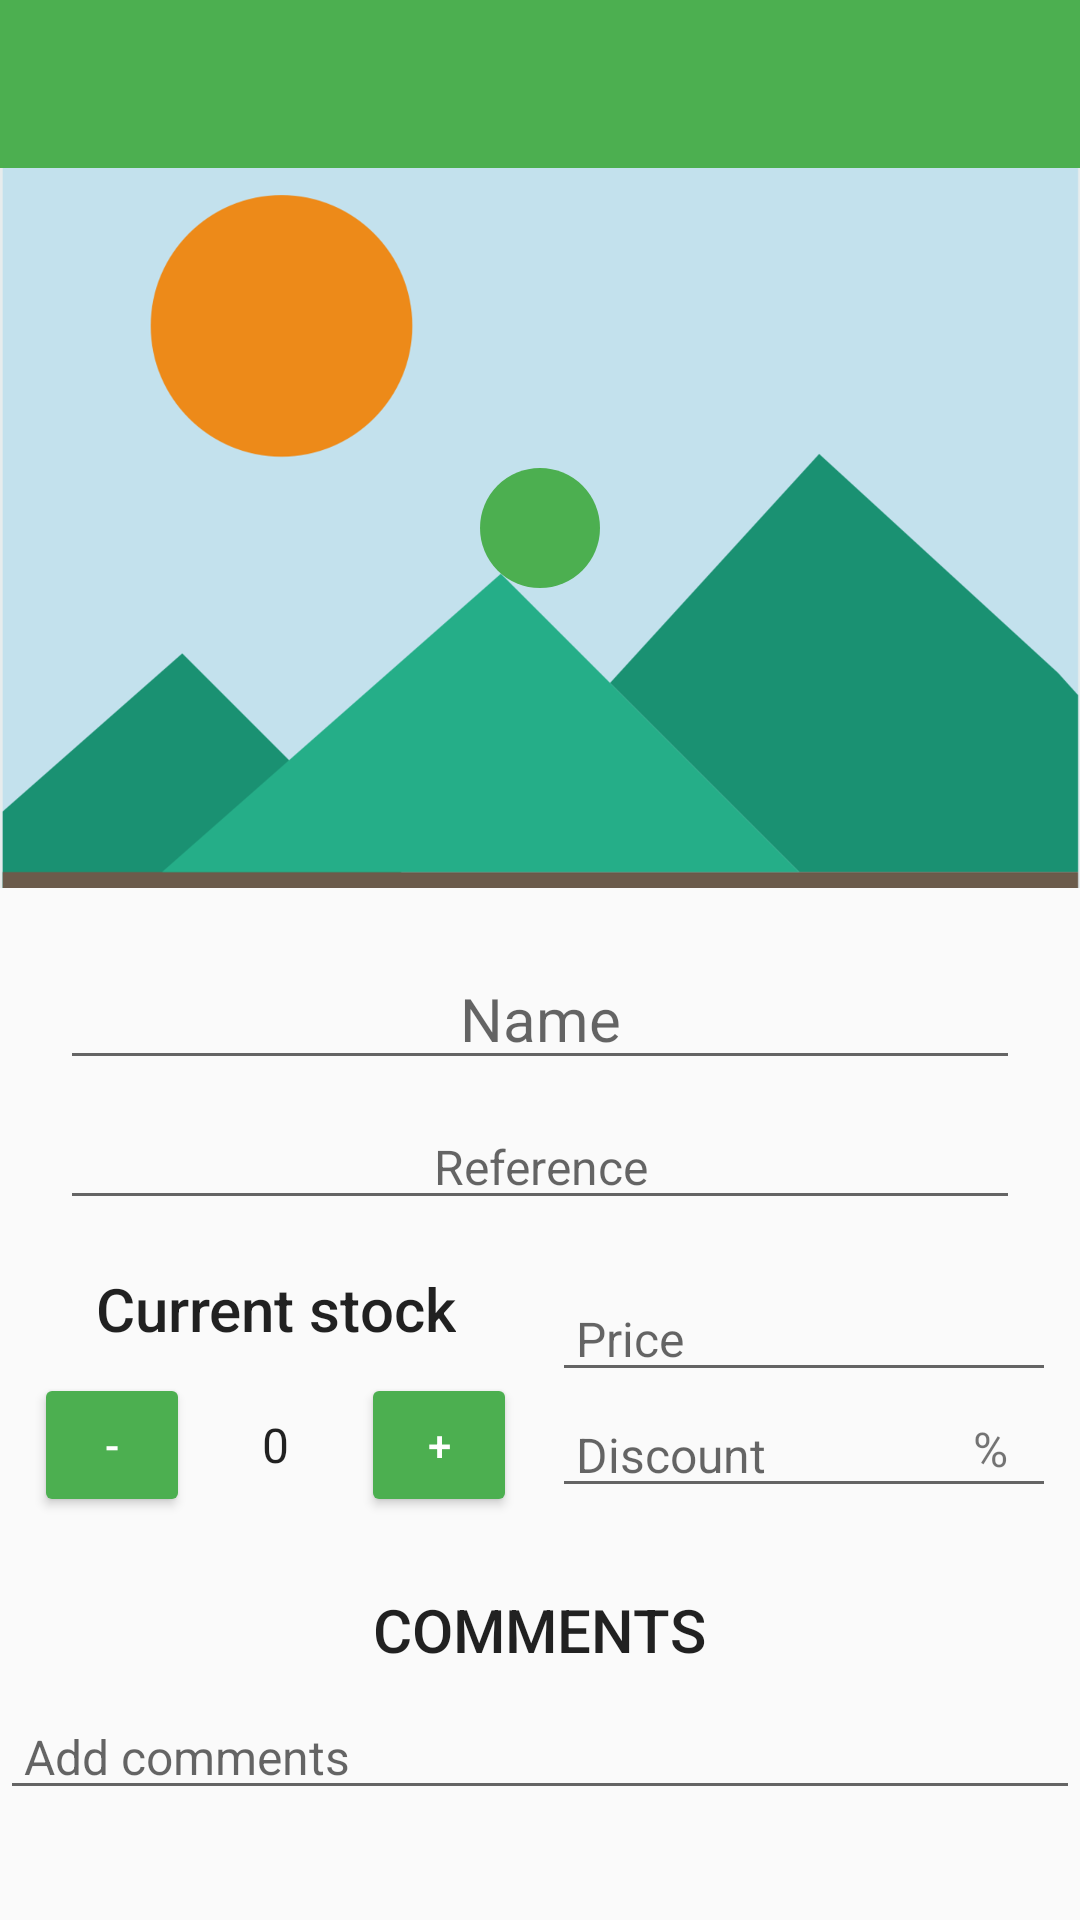

Here is an Android app screen rendered from its layout file. Give the layout XML and the strings, colors and styles it references.
<!-- AndroidManifest.xml: application theme AppTheme -->
<!-- res/layout/activity_editor.xml -->
<?xml version="1.0" encoding="utf-8"?>
<LinearLayout xmlns:android="http://schemas.android.com/apk/res/android"
    xmlns:app="http://schemas.android.com/apk/res-auto"
    xmlns:tools="http://schemas.android.com/tools"
    android:id="@+id/activity_detail"
    android:layout_width="match_parent"
    android:layout_height="match_parent"
    android:focusable="true"
    android:focusableInTouchMode="true"
    android:orientation="vertical"
    tools:context="com.example.android.instock.DetailActivity">

    <android.support.v7.widget.Toolbar
        android:id="@+id/toolbar"
        android:layout_width="match_parent"
        android:layout_height="?attr/actionBarSize"
        android:background="@color/colorPrimary"
        app:theme="@style/ThemeOverlay.AppCompat.Dark" />

    <ScrollView
        android:layout_width="match_parent"
        android:layout_height="match_parent">

        <LinearLayout
            android:layout_width="match_parent"
            android:layout_height="wrap_content"
            android:orientation="vertical">

            <RelativeLayout
                android:layout_width="match_parent"
                android:layout_height="wrap_content">

                <ImageView
                    android:id="@+id/image"
                    android:layout_width="match_parent"
                    android:layout_height="wrap_content"
                    android:scaleType="centerCrop"
                    android:src="@drawable/default_image" />

                <ImageView
                    android:id="@+id/add_image"
                    android:layout_width="wrap_content"
                    android:layout_height="wrap_content"
                    android:layout_centerInParent="true"
                    android:background="@drawable/round_background"
                    android:padding="@dimen/bigPadding"
                    android:src="@drawable/ic_add_a_photo_white_24dp" />

            </RelativeLayout>

            <EditText
                android:id="@+id/edit_name"
                style="@style/match_width_edit_style"
                android:layout_marginTop="@dimen/bigPadding"
                android:hint="@string/name_hint"
                android:textSize="@dimen/titleTextSize" />

            <EditText
                android:id="@+id/edit_reference"
                style="@style/match_width_edit_style"
                android:layout_marginTop="@dimen/smallPadding"
                android:hint="@string/reference_hint"
                android:textSize="@dimen/normalTextSize" />

            <LinearLayout
                android:layout_width="match_parent"
                android:layout_height="wrap_content"
                android:layout_marginTop="@dimen/smallPadding"
                android:baselineAligned="false"
                android:orientation="horizontal"
                android:padding="@dimen/smallPadding">

                <LinearLayout
                    android:layout_width="0dp"
                    android:layout_height="wrap_content"
                    android:layout_gravity="center_vertical"
                    android:layout_weight="1"
                    android:orientation="vertical">

                    <TextView
                        style="@style/title_noCaps_text"
                        android:text="@string/stock_header" />

                    <LinearLayout
                        android:layout_width="match_parent"
                        android:layout_height="wrap_content"
                        android:layout_marginTop="@dimen/smallPadding"
                        android:gravity="center_horizontal">

                        <Button
                            android:id="@+id/minus_button"
                            style="@style/Widget.AppCompat.Button.Colored"
                            android:layout_width="@dimen/buttonDimen"
                            android:layout_height="wrap_content"
                            android:layout_marginRight="@dimen/mediumPadding"
                            android:text="@string/minus_button" />

                        <TextView
                            android:id="@+id/stock"
                            style="@style/subhead_center_vertical_text"
                            android:layout_margin="@dimen/smallPadding"
                            android:text="@string/stock_hint" />

                        <Button
                            android:id="@+id/plus_button"
                            style="@style/Widget.AppCompat.Button.Colored"
                            android:layout_width="@dimen/buttonDimen"
                            android:layout_height="wrap_content"
                            android:layout_marginLeft="@dimen/mediumPadding"
                            android:text="@string/plus_button" />
                    </LinearLayout>

                </LinearLayout>

                <LinearLayout
                    android:layout_width="0dp"
                    android:layout_height="wrap_content"
                    android:layout_gravity="center_vertical"
                    android:layout_marginLeft="@dimen/smallPadding"
                    android:layout_weight="1"
                    android:orientation="vertical">

                    <RelativeLayout
                        android:layout_width="match_parent"
                        android:layout_height="wrap_content"
                        android:orientation="horizontal">

                        <EditText
                            android:id="@+id/edit_price"
                            style="@style/edit_input_number"
                            android:hint="@string/price_hint" />

                        <TextView
                            android:id="@+id/currency_label"
                            style="@style/edit_text_label_style"
                            tools:text="@string/price_currency_placeholder" />

                    </RelativeLayout>

                    <RelativeLayout
                        android:layout_width="match_parent"
                        android:layout_height="wrap_content"
                        android:orientation="horizontal">

                        <EditText
                            android:id="@+id/edit_discount"
                            style="@style/edit_input_number"
                            android:hint="@string/discount_hint" />

                        <TextView
                            style="@style/edit_text_label_style"
                            android:text="@string/discount_units" />

                    </RelativeLayout>
                </LinearLayout>
            </LinearLayout>

            <TextView
                style="@style/title_allCaps_text"
                android:layout_margin="@dimen/smallPadding"
                android:paddingTop="@dimen/smallPadding"
                android:text="@string/comments_header" />

            <EditText
                android:id="@+id/edit_comments"
                android:layout_width="match_parent"
                android:layout_height="0dp"
                android:layout_weight="1"
                android:gravity="top"
                android:hint="@string/comments_hint"
                android:inputType="textMultiLine"
                android:paddingEnd="@dimen/smallPadding"
                android:paddingLeft="@dimen/smallPadding"
                android:paddingRight="@dimen/smallPadding"
                android:paddingStart="@dimen/smallPadding"
                android:textSize="@dimen/normalTextSize" />
        </LinearLayout>

    </ScrollView>

</LinearLayout>
<!-- resources referenced by this layout -->
<resources>
  <color name="colorPrimary">#4CAF50</color>
  <dimen name="bigPadding">20dp</dimen>
  <dimen name="buttonDimen">52dp</dimen>
  <dimen name="mediumPadding">16dp</dimen>
  <dimen name="normalTextSize">16sp</dimen>
  <dimen name="smallPadding">8dp</dimen>
  <dimen name="titleTextSize">20sp</dimen>
  <!-- drawable round_background (drawable) -->
  <?xml version="1.0" encoding="utf-8"?>
  <shape xmlns:android="http://schemas.android.com/apk/res/android"
      android:shape="oval">
      <solid android:color="@color/colorPrimary" />
      <size
          android:width="@dimen/listStockDimen"
          android:height="@dimen/listStockDimen" />
  </shape>
  <string name="comments_header">Comments</string>
  <string name="comments_hint">Add comments</string>
  <string name="discount_hint">Discount</string>
  <string name="discount_units">%</string>
  <string name="minus_button" translatable="false">-</string>
  <string name="name_hint">Name</string>
  <string name="plus_button" translatable="false">+</string>
  <string name="price_currency_placeholder" translatable="false">€</string>
  <string name="price_hint">Price</string>
  <string name="reference_hint">Reference</string>
  <string name="stock_header">Current stock</string>
  <string name="stock_hint">0</string>
  <style name="edit_input_number">
          <item name="android:layout_width">match_parent</item>
          <item name="android:layout_height">wrap_content</item>
          <item name="android:inputType">numberDecimal</item>
          <item name="android:paddingLeft">@dimen/smallPadding</item>
          <item name="android:textSize">@dimen/normalTextSize</item>
      </style>
  <style name="edit_text_label_style">
          <item name="android:layout_width">wrap_content</item>
          <item name="android:layout_height">wrap_content</item>
          <item name="android:layout_alignParentRight">true</item>
          <item name="android:paddingRight">@dimen/mediumPadding</item>
          <item name="android:paddingTop">@dimen/smallPadding</item>
          <item name="android:textSize">@dimen/normalTextSize</item>
      </style>
  <style name="subhead_center_vertical_text">
          <item name="android:layout_width">wrap_content</item>
          <item name="android:layout_height">wrap_content</item>
          <item name="android:layout_gravity">center_vertical</item>
          <item name="android:textAppearance">@style/TextAppearance.AppCompat.Subhead</item>
      </style>
  <style name="title_allCaps_text">
          <item name="android:layout_width">wrap_content</item>
          <item name="android:layout_height">wrap_content</item>
          <item name="android:layout_gravity">center_horizontal</item>
          <item name="android:textAllCaps">true</item>
          <item name="android:textAppearance">@style/TextAppearance.AppCompat.Title</item>
      </style>
  <style name="title_noCaps_text">
          <item name="android:layout_width">wrap_content</item>
          <item name="android:layout_height">wrap_content</item>
          <item name="android:layout_gravity">center_horizontal</item>
          <item name="android:textAppearance">@style/TextAppearance.AppCompat.Title</item>
      </style>
  <style name="AppTheme" parent="Theme.AppCompat.Light.NoActionBar">
          
          <item name="colorPrimary">@color/colorPrimary</item>
          <item name="colorPrimaryDark">@color/colorPrimaryDark</item>
          <item name="colorAccent">@color/colorAccent</item>
      </style>
  <dimen name="listStockDimen">30dp</dimen>
  <color name="colorPrimaryDark">#087F23</color>
  <color name="colorAccent">#4CAF50</color>
</resources>
